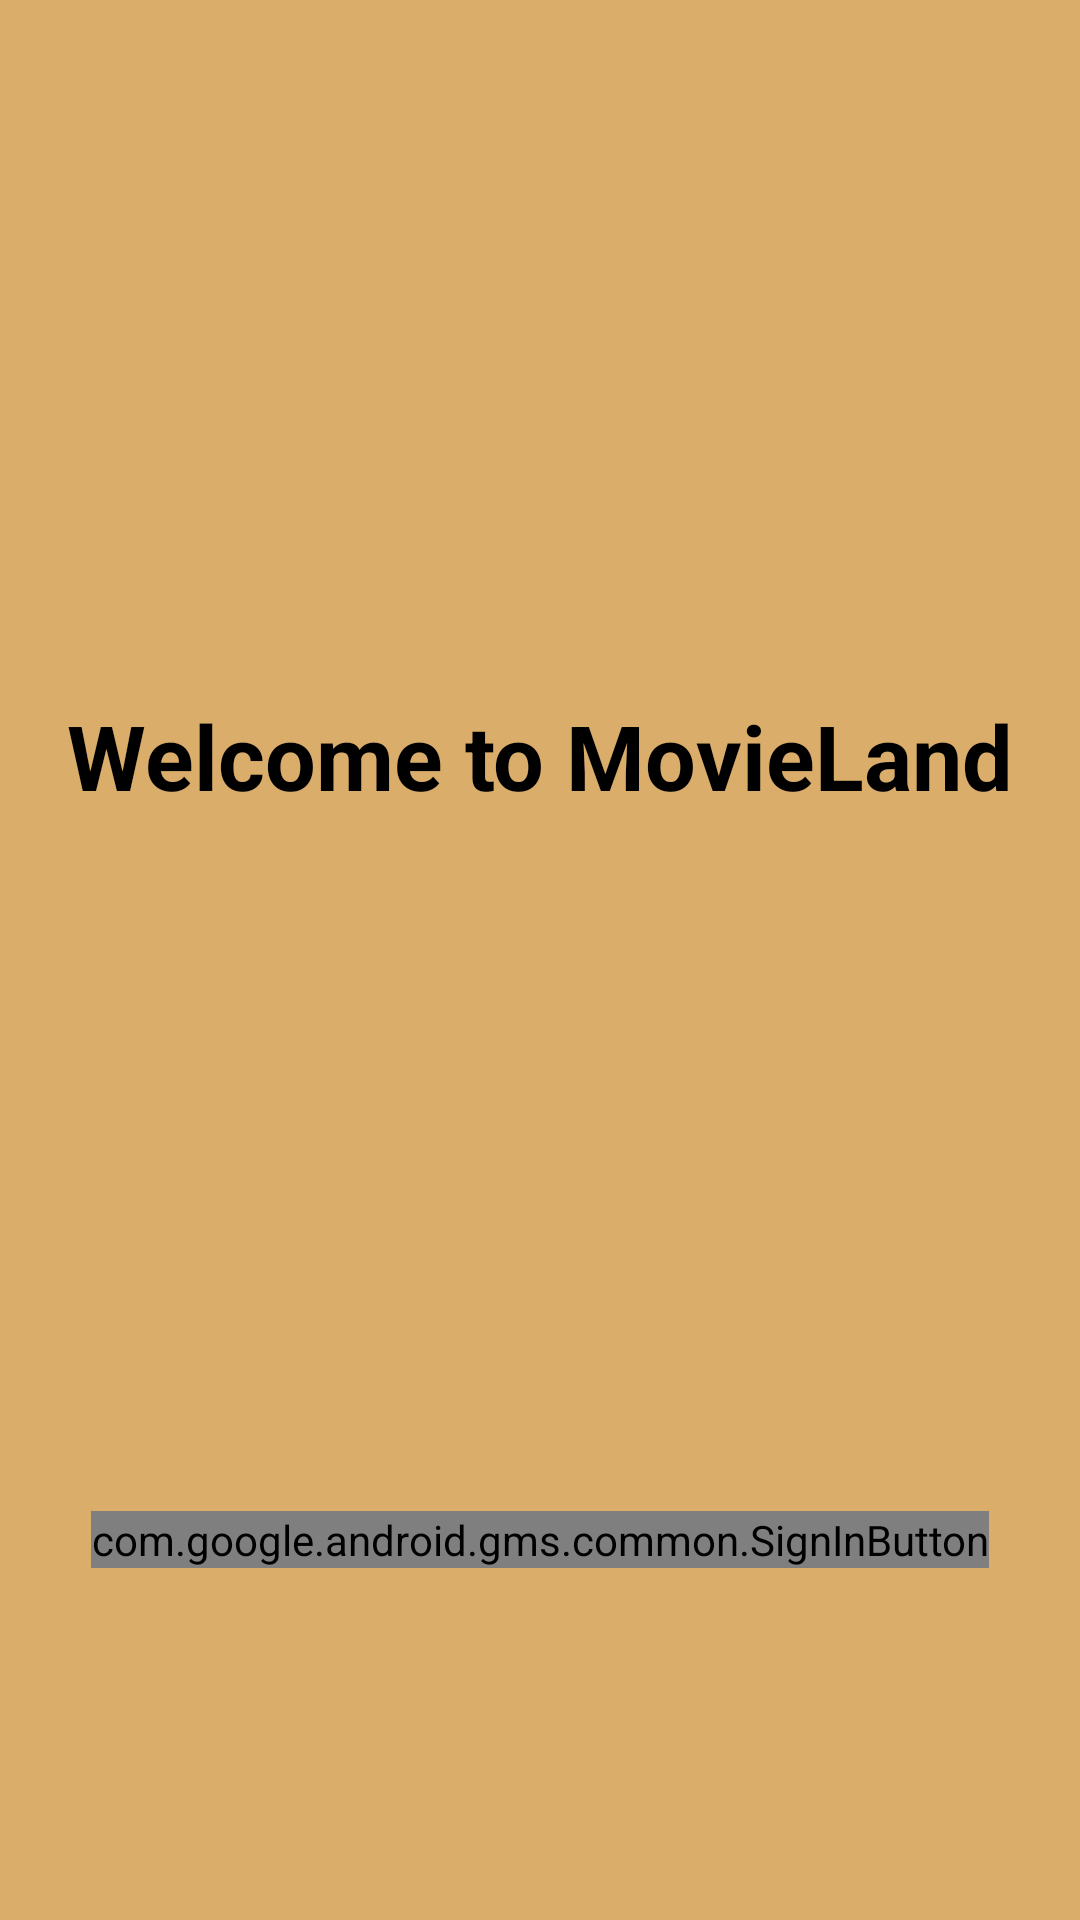

Reconstruct the res/layout file that produces this screen, plus the resources it refers to.
<!-- AndroidManifest.xml: application theme AppTheme -->
<!-- res/layout/fragment_login.xml -->
<?xml version="1.0" encoding="utf-8"?>
<layout xmlns:android="http://schemas.android.com/apk/res/android"
    xmlns:app="http://schemas.android.com/apk/res-auto"
    xmlns:tools="http://schemas.android.com/tools">

    <data>

        <variable
            name="LoginViewModel"
            type="com.mymovieassignment.viewmodel.LoginViewModel" />
    </data>


    <androidx.constraintlayout.widget.ConstraintLayout
        android:layout_width="match_parent"
        android:layout_height="match_parent"
        android:background="@color/_DAAD6B"
        tools:context=".view.MainActivity">

        <com.google.android.gms.common.SignInButton
            android:id="@+id/btn_login"
            android:layout_width="wrap_content"
            android:layout_height="wrap_content"
            android:text="@string/text_signin"
            app:buttonSize="wide"
            app:colorScheme="dark"
            app:layout_constraintBottom_toBottomOf="parent"
            app:layout_constraintEnd_toEndOf="parent"
            app:layout_constraintStart_toStartOf="parent"
            app:layout_constraintTop_toTopOf="parent"
            app:layout_constraintVertical_bias="0.811" />

        <TextView
            android:id="@+id/tvTitle"
            android:layout_width="wrap_content"
            android:layout_height="wrap_content"
            android:text="@string/text_movie_land"
            android:textColor="@color/_000"
            android:textSize="@dimen/_30sp"
            android:textStyle="bold"
            app:layout_constraintBottom_toTopOf="@+id/btn_login"
            app:layout_constraintEnd_toEndOf="parent"
            app:layout_constraintStart_toStartOf="parent"
            app:layout_constraintTop_toTopOf="parent" />


    </androidx.constraintlayout.widget.ConstraintLayout>
</layout>
<!-- resources referenced by this layout -->
<resources>
  <color name="_000">#000</color>
  <color name="_DAAD6B">#DAAD6B</color>
  <dimen name="_30sp">30sp</dimen>
  <string name="text_movie_land">Welcome to MovieLand</string>
  <string name="text_signin">SignIn</string>
  <style name="AppTheme" parent="Theme.AppCompat.Light.DarkActionBar">
          
          <item name="colorPrimary">@color/colorPrimary</item>
          <item name="colorPrimaryDark">@color/colorPrimaryDark</item>
          <item name="colorAccent">@color/colorAccent</item>
          
          <item name="android:textAllCaps">false</item>
      </style>
  <color name="colorPrimary">#6200EE</color>
  <color name="colorPrimaryDark">#3700B3</color>
  <color name="colorAccent">#03DAC5</color>
</resources>
